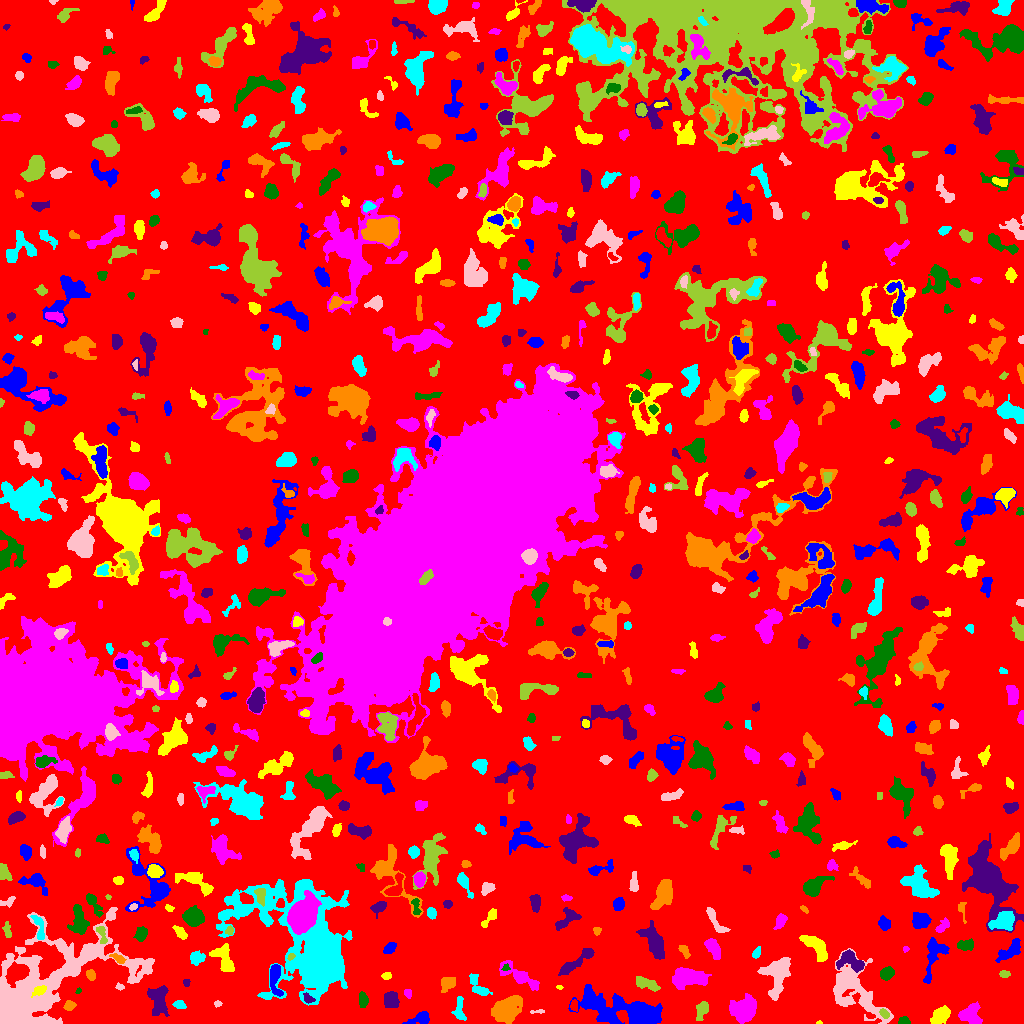

The table this chart was drawn from, first rows:
ID, X, Y, A, B, theta, total_flux, mu_max, mu_median, mu_mean, R_fwhm, R_e, R10, R90, x_start, x_end, y_start, y_end, area, greylevel
0, 523.3, 512.8, 300.3, 299.7, 1.143, 1233720, 10.0, 1.0, 1.638, 91.54, 227.2, 85.24, 369.5, 0, 1023, 0, 1023, 753370, 1.638
1, 420.9, 5.11, 5.293, 2.528, 0.2876, 526.0, 7.0, 2.0, 2.566, 4.334, 4.068, 1.493, 6.507, 402, 429, 0, 12, 205, 6.566
2, 819.1, 0.5556, 1.525, 0.6806, 0.05643, 18.0, 2.0, 1.0, 0.8571, 2.111, 1.128, 0.0, 1.954, 816, 822, 0, 3, 21, 5.857
3, 972.1, 7.751, 5.662, 4.576, -1.243, 826.0, 9.0, 2.0, 2.415, 3.656, 5.078, 1.784, 8.5, 958, 982, 0, 22, 342, 6.415
4, 903.7, 2.093, 2.636, 1.849, 0.05123, 247.0, 7.0, 3.0, 3.012, 3.241, 2.585, 0.9772, 4.107, 898, 910, 0, 7, 82, 7.012
5, 158.6, 24.56, 7.447, 3.827, -1.524, 1159, 7.0, 2.0, 2.628, 6.887, 5.917, 2.326, 9.356, 147, 169, 7, 38, 441, 6.628
6, 506.6, 14.05, 7.285, 5.367, 0.5866, 3147, 11.0, 4.0, 4.872, 8.722, 7.674, 3.09, 12.31, 491, 522, 0, 28, 646, 7.872
7, 459.3, 12.87, 6.698, 2.603, -1.513, 343.0, 4.0, 2.0, 1.815, 5.863, 4.37, 1.596, 6.91, 451, 466, 3, 27, 189, 5.815
8, 537.3, 11.84, 4.194, 0.8187, 0.05193, 62.0, 2.0, 1.0, 1.216, 3.478, 2.185, 0.9772, 3.141, 530, 544, 10, 14, 51, 6.216
9, 884.2, 10.03, 2.764, 1.782, -0.8306, 241.0, 5.0, 3.0, 2.975, 4.107, 2.932, 1.128, 4.37, 879, 889, 5, 15, 81, 9.975
10, 573.9, 17.8, 2.428, 1.53, -1.509, 64.0, 3.0, 1.0, 0.8101, 2.185, 2.185, 0.7979, 3.613, 570, 577, 12, 24, 79, 6.81
11, 635, 10.06, 16.61, 5.685, -0.2118, 15558, 57.0, 4.0, 10.25, 7.59, 7.674, 2.985, 16.43, 568, 662, 0, 39, 1518, 13.25
12, 940.5, 8.122, 4.943, 2.979, 0.7677, 1107, 9.0, 4.0, 4.055, 6.103, 4.853, 1.954, 7.611, 930, 950, 0, 18, 273, 8.055
13, 744, 14.11, 6.611, 5.615, 0.625, 2343, 10.0, 4.0, 4.082, 8.176, 7.506, 2.764, 11.77, 729, 756, 0, 30, 574, 7.082
14, 362.7, 23.07, 3.856, 2.019, -1.508, 592.0, 9.0, 4.0, 4.418, 4.478, 3.568, 1.493, 5.47, 359, 368, 16, 32, 134, 7.418
15, 390.8, 23.61, 3.935, 3.496, 1.539, 1134, 11.0, 5.0, 4.93, 5.293, 4.787, 1.871, 7.464, 384, 399, 16, 32, 230, 7.93
16, 69.58, 17.92, 2.343, 2.221, 0.5086, 115.0, 3.0, 1.0, 1.117, 3.192, 2.764, 0.9772, 4.478, 63, 76, 13, 23, 103, 7.117
17, 179.3, 18.61, 2.861, 1.818, -0.179, 154.0, 3.0, 2.0, 1.588, 3.989, 2.877, 1.262, 4.514, 172, 186, 15, 23, 97, 5.588
18, 217.9, 19.57, 1.45, 1.404, -0.9454, 53.0, 3.0, 1.0, 1.152, 2.394, 1.871, 0.5642, 2.821, 214, 222, 16, 23, 46, 5.152
19, 702.4, 14.52, 4.006, 2.657, 1.083, 427.0, 7.0, 2.0, 2.283, 3.909, 3.742, 1.382, 6.103, 696, 708, 3, 22, 187, 6.283
20, 233.9, 29.76, 3.998, 3.145, -1.128, 545.0, 7.0, 2.0, 2.547, 4.297, 4.146, 1.596, 6.91, 228, 245, 21, 41, 214, 6.547
21, 592, 20.56, 4.555, 2.242, -0.3065, 200.0, 3.0, 1.0, 1.299, 4.222, 3.613, 1.382, 5.836, 585, 601, 14, 29, 154, 9.299
22, 40.46, 33.51, 3.374, 1.966, 0.4451, 287.0, 7.0, 2.0, 2.372, 3.141, 3.038, 1.128, 4.951, 31, 46, 26, 38, 121, 18.37
23, 407.9, 30.53, 2.119, 1.646, -1.184, 152.0, 6.0, 2.0, 2.303, 2.877, 2.257, 0.7979, 3.742, 404, 411, 25, 34, 66, 6.303
24, 78.22, 32.45, 1.496, 1.221, 1.036, 49.0, 5.0, 1.0, 1.531, 1.262, 1.596, 0.0, 2.764, 75, 81, 30, 36, 32, 5.531
25, 308.1, 24.82, 2.779, 1.927, -0.6714, 184.0, 5.0, 2.0, 2.091, 2.932, 2.764, 0.9772, 4.652, 303, 315, 20, 31, 88, 9.091
26, 448.5, 40.16, 4.036, 2.841, 0.6018, 909.0, 13.0, 4.0, 4.759, 3.989, 4.068, 1.493, 6.652, 441, 455, 31, 46, 191, 7.759
27, 314.5, 69.33, 29.56, 16.23, -0.9726, 59154, 89.0, 4.0, 10.02, 10.4, 13.3, 4.754, 32.16, 216, 352, 18, 144, 5906, 13.02
28, 119.7, 36.49, 2.071, 1.574, -0.2444, 90.0, 4.0, 1.5, 1.731, 2.877, 2.185, 0.7979, 3.613, 115, 124, 33, 41, 52, 5.731
29, 646.8, 39.57, 6.861, 2.482, -0.3662, 697.0, 7.0, 3.0, 2.979, 4.514, 4.983, 1.871, 7.695, 636, 660, 32, 47, 234, 5.979
30, 982.9, 29.36, 6.093, 1.923, -0.2514, 430.0, 5.0, 2.0, 2.287, 5.323, 4.184, 1.784, 6.308, 972, 993, 23, 35, 188, 7.287
31, 275.1, 46.19, 8.633, 2.818, -1.532, 829.0, 8.0, 2.0, 2.94, 5.352, 4.983, 1.871, 8.137, 270, 283, 27, 59, 282, 7.94
32, 559.4, 35.94, 1.44, 0.874, -0.09114, 36.0, 3.0, 1.0, 1.241, 1.954, 1.382, 0.5642, 2.257, 556, 563, 34, 38, 29, 7.241
33, 684.5, 45.87, 7.954, 4.586, 0.08656, 1707, 9.0, 2.0, 2.953, 6.887, 6.408, 2.523, 10.7, 672, 711, 34, 56, 578, 6.953
34, 886.6, 50.31, 3.27, 2.548, 0.3097, 436.0, 7.0, 2.0, 2.659, 4.107, 3.656, 1.493, 5.863, 880, 894, 43, 57, 164, 6.659
35, 186.4, 40.93, 2.008, 1.583, -1.523, 60.0, 2.0, 1.0, 1.176, 3.613, 2.111, 0.7979, 3.29, 183, 190, 37, 44, 51, 5.176
36, 91.02, 48.13, 2.596, 2.044, -0.9109, 219.0, 5.0, 2.0, 2.33, 3.656, 2.932, 1.128, 4.514, 86, 95, 43, 54, 94, 6.33
37, 478.4, 36.26, 7.519, 3.054, -0.8934, 302.0, 4.0, 1.0, 1.291, 5.352, 4.478, 1.693, 7.069, 469, 492, 28, 50, 234, 5.291
38, 854.1, 32.16, 18.11, 9.297, -0.8266, 4662, 10.0, 3.0, 3.43, 10.39, 10.91, 4.029, 17.99, 833, 893, 0, 75, 1359, 6.43
39, 1004, 49.36, 2.587, 1.837, -0.1462, 137.0, 3.0, 2.0, 1.851, 3.827, 2.764, 1.128, 4.297, 999, 1010, 46, 53, 74, 5.851
40, 727.1, 43.05, 6.855, 2.039, -0.03208, 400.0, 5.0, 2.0, 2.062, 4.618, 3.989, 1.493, 6.457, 716, 740, 38, 48, 194, 7.062
41, 933.4, 67, 12.64, 4.6, 1.292, 1261, 7.0, 3.0, 2.892, 6.58, 6.408, 2.459, 10.23, 923, 949, 40, 86, 436, 5.892
42, 386.6, 47.43, 2.405, 1.68, 0.2171, 140.0, 4.0, 2.0, 2.029, 3.785, 2.523, 0.9772, 3.949, 381, 391, 44, 51, 69, 6.029
43, 519.2, 47.38, 12.26, 3.405, -0.5396, 1253, 8.0, 3.0, 2.962, 6.628, 6.531, 2.459, 10.25, 499, 539, 33, 63, 423, 5.962
44, 505.6, 55.85, 1.949, 1.654, 0.4853, 81.0, 3.0, 2.0, 1.688, 2.985, 2.185, 0.7979, 3.338, 501, 510, 53, 60, 48, 8.688
45, 850.5, 62.65, 7.142, 4.242, -0.3761, 1456, 10.0, 4.0, 4.16, 6.555, 5.863, 2.257, 9.167, 836, 864, 51, 74, 350, 9.16
46, 118.1, 64.95, 4.09, 1.693, -0.502, 234.0, 5.0, 2.0, 2.272, 3.827, 3.241, 1.262, 4.918, 109, 126, 60, 70, 103, 8.272
47, 196.2, 65.84, 3.583, 3.18, 0.4741, 365.0, 4.0, 2.0, 2.135, 6.024, 4.068, 1.693, 6.333, 190, 205, 58, 73, 171, 7.135
48, 777.3, 49.09, 10.36, 5.829, 1.381, 2997, 10.0, 4.0, 4.466, 9.788, 8.098, 3.192, 12.65, 757, 790, 23, 66, 671, 7.466
49, 290.5, 66.62, 1.988, 1.444, 0.6613, 130.0, 5.0, 3.0, 2.766, 2.985, 2.185, 0.7979, 3.241, 287, 295, 63, 70, 47, 10.77
50, 373.6, 59.53, 3.291, 3.075, -0.1097, 786.0, 10.0, 3.0, 3.91, 4.983, 3.909, 1.596, 6.333, 367, 383, 53, 69, 201, 7.91
51, 1010, 72.27, 7.441, 2.953, 0.6823, 891.0, 6.0, 3.0, 3.01, 7.485, 5.441, 2.185, 8.292, 995, 1020, 61, 85, 296, 7.01
52, 223.8, 65.92, 7.676, 4.188, -1.132, 1084, 7.0, 3.0, 2.922, 6.433, 5.997, 2.326, 9.184, 209, 234, 52, 80, 371, 6.922
53, 905.8, 74.48, 1.475, 1.334, 1.105, 52.0, 3.0, 1.0, 1.444, 2.326, 1.784, 0.5642, 2.764, 903, 909, 71, 77, 36, 5.444
54, 965.9, 78.45, 4.214, 2.36, 0.1367, 403.0, 6.0, 2.0, 2.442, 5.046, 3.909, 1.493, 5.997, 957, 973, 73, 85, 165, 6.442
55, 577.6, 62.77, 11.98, 2.331, 0.6434, 840.0, 6.0, 2.0, 2.442, 6.91, 5.499, 2.111, 8.795, 558, 594, 48, 75, 344, 7.442
56, 684.4, 72.41, 3.765, 1.929, -0.9829, 128.0, 3.0, 1.0, 1.208, 3.432, 3.038, 1.128, 4.82, 678, 690, 65, 78, 106, 6.208
57, 756, 69.58, 2.758, 1.691, 1.06, 105.0, 3.0, 1.0, 1.265, 3.29, 2.646, 0.9772, 4.068, 752, 760, 65, 77, 83, 5.265
58, 88.46, 71.01, 4.39, 2.658, 0.6948, 815.0, 9.0, 4.0, 4.358, 5.323, 4.26, 1.693, 6.531, 79, 97, 63, 78, 187, 11.36
59, 101.5, 89.26, 5.725, 2.038, -1.229, 326.0, 6.0, 2.0, 2.587, 4.222, 3.29, 1.262, 5.293, 96, 107, 80, 97, 126, 10.59
... 702 more rows
